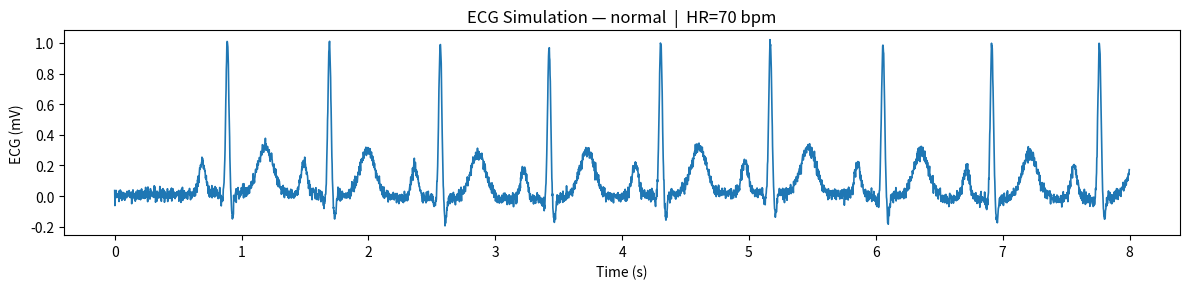

Python code for this plot:
"""
ECG PQRST Simulator — Teaching & Demo Version (clinic-oriented)

• Models a lead-like ECG as a sum of Gaussian waves per beat: P, Q, R, S, T
• Adds optional baseline wander (respiration), measurement noise, mains hum
• Supports irregular RR (AFib-like), widened QRS (LBBB/RBBB), ST-elevation,
  T-wave inversion, and PVC bigeminy patterns
• Includes ready-to-use PRESETS for fast scenarios

Dependencies: numpy, matplotlib
"""

import numpy as np
import matplotlib.pyplot as plt

# ----------------------------
# Helpers
# ----------------------------

def _gauss(x, mu, sigma, amp):
    """Simple Gaussian used for each wave component."""
    return amp * np.exp(-0.5 * ((x - mu) / sigma) ** 2)

def _make_rr_series(duration, base_hr, irregular=False, seed=7):
    """
    Construct RR-intervals (seconds) over 'duration'.
    Clinical note:
      - Regular sinus: near-constant RR around 60/hr seconds
      - AFib-like: highly irregular RR (use lognormal variability)
    """
    rng = np.random.default_rng(seed)
    base_rr = 60.0 / float(base_hr)
    rr = []

    if not irregular:
        # Mild physiologic variability (~2% std)
        rr_std = 0.02 * base_rr
        while sum(rr) < duration + 1.0:
            rr.append(rng.normal(base_rr, rr_std))
    else:
        # AFib-like: irregular, short-long pattern—lognormal gives skew
        # (still clipped to physiologic bounds)
        while sum(rr) < duration + 1.0:
            candidate = rng.lognormal(mean=np.log(base_rr), sigma=0.25)
            rr.append(candidate)

    rr = np.clip(rr, 0.40, 2.0)  # physiologic range
    r_times = np.cumsum(rr)
    return r_times[r_times < (duration + 1.0)]

# ----------------------------
# Core ECG Synthesis
# ----------------------------

def simulate_ecg(
    duration=10.0,        # seconds
    fs=500,               # Hz (sampling)
    hr=70,                # bpm
    morphology=None,      # dict of waves {P,Q,R,S,T} with {amp, mu, sigma}
    irregular_rr=False,   # True -> AFib-like irregular RR (suppresses P in presets)
    wide_qrs=False,       # True -> broaden QRS (bundle-branch-block look)
    rbbb=False,           # Right bundle branch block skew
    lbbb=False,           # Left bundle branch block skew
    st_shift=0.0,         # mV ST elevation (>0) or depression (<0)
    t_inverted=False,     # invert T wave
    pvc_bigeminy=False,   # every other beat = PVC (early, wide, no P, opposite T)
    baseline_wander_hz=0.25,  # respiratory drift (~15 bpm)
    baseline_wander_amp=0.03, # mV
    noise_std=0.02,       # mV measurement noise
    mains_hz=None,        # 50 or 60 to add hum
    seed=13
):
    """
    Returns:
      t (s), ecg (mV), meta (dict)
    Clinical reading notes inline in comments below.
    """
    rng = np.random.default_rng(seed)
    n = int(duration * fs)
    t = np.arange(n) / fs
    ecg = np.zeros_like(t, dtype=float)

    # --- Default morphology relative to R-peak at 0.0 s ---
    # Clinical meaning:
    #   P: atrial depolarization (small +ve bump before QRS)
    #   QRS: ventricular depolarization (sharp complex)
    #   T: ventricular repolarization (wider, usually +ve)
    waves = {
        "P": {"amp": 0.20, "mu": -0.20, "sigma": 0.025},
        "Q": {"amp": -0.05,"mu": -0.040,"sigma": 0.010},
        "R": {"amp": 1.00, "mu":  0.000,"sigma": 0.012},
        "S": {"amp": -0.15,"mu":  0.040,"sigma": 0.010},
        "T": {"amp": 0.30, "mu":  0.300,"sigma": 0.060},
    }
    if morphology:
        for k, v in morphology.items():
            waves[k].update(v)

    # --- Options that alter morphology in clinically familiar ways ---

    # QRS widening (bundle branch blocks)
    if wide_qrs or rbbb or lbbb:
        # Base widening
        waves["Q"]["sigma"] = max(waves["Q"]["sigma"], 0.016)
        waves["R"]["sigma"] = max(waves["R"]["sigma"], 0.026)
        waves["S"]["sigma"] = max(waves["S"]["sigma"], 0.020)

        # Slight timing skew: RBBB pushes terminal forces (+S) a bit later
        # LBBB often shows broad/notched R; we model with a small R delay
        if rbbb:
            waves["S"]["mu"] += 0.01
        if lbbb:
            waves["R"]["mu"] += 0.008

    # T-wave inversion
    if t_inverted:
        waves["T"]["amp"] = -abs(waves["T"]["amp"])

    # AFib-like: no organized P-waves (we’ll suppress P amplitude below)
    if irregular_rr:
        waves["P"]["amp"] = 0.0  # no distinct P (f-waves are not modeled here)

    # RR series
    r_times = _make_rr_series(duration, hr, irregular=irregular_rr, seed=seed)

    # PVC template (very simplified but illustrative)
    pvc_profile = {
        "P": {"amp": 0.0,  "mu": -0.20, "sigma": 0.025},  # no P before PVC
        "Q": {"amp": -0.10,"mu": -0.060,"sigma": 0.020},
        "R": {"amp": 0.90, "mu":  0.000,"sigma": 0.040},  # wide R
        "S": {"amp": -0.20,"mu":  0.060,"sigma": 0.030},
        "T": {"amp": -0.25,"mu":  0.320,"sigma": 0.070},  # opposite-polarity T
    }

    # --- Build ECG as sum of Gaussians around each R-time ---
    # We draw each beat in a local window for efficiency.
    for i, r0 in enumerate(r_times):
        is_pvc = pvc_bigeminy and (i % 2 == 1)  # every second beat

        # Choose morphology for this beat
        beatspec = pvc_profile if is_pvc else waves

        # Draw waves within a window around the beat
        mask = (t >= (r0 - 0.6)) & (t <= (r0 + 0.7))
        tw = t[mask]
        if tw.size == 0:
            continue

        beat = np.zeros_like(tw)
        for name, p in beatspec.items():
            mu = r0 + p["mu"]
            beat += _gauss(tw, mu, p["sigma"], p["amp"])

        # ST-shift: apply a small offset to ST segment (post-QRS pre-T onset)
        # Clinical simplification: add constant offset between S end and T onset
        if abs(st_shift) > 1e-6:
            st_start = r0 + beatspec["S"]["mu"] + 2.5 * beatspec["S"]["sigma"]
            t_onset  = r0 + beatspec["T"]["mu"] - 2.5 * beatspec["T"]["sigma"]
            st_mask = (tw >= st_start) & (tw <= t_onset)
            beat[st_mask] += st_shift

        ecg[mask] += beat

    # Baseline wander (respiration)
    if baseline_wander_amp and baseline_wander_hz:
        ecg += baseline_wander_amp * np.sin(2 * np.pi * baseline_wander_hz * t)

    # Mains hum (optional)
    if mains_hz in (50, 60):
        ecg += 0.01 * np.sin(2 * np.pi * mains_hz * t)

    # Measurement noise
    if noise_std and noise_std > 0:
        ecg += rng.normal(0.0, noise_std, size=t.shape)

    meta = {
        "fs": fs,
        "hr": hr,
        "beats": len(r_times),
        "irregular_rr": irregular_rr,
        "wide_qrs": wide_qrs,
        "rbbb": rbbb,
        "lbbb": lbbb,
        "st_shift": st_shift,
        "t_inverted": t_inverted,
        "pvc_bigeminy": pvc_bigeminy,
    }
    return t, ecg, meta

# ----------------------------
# Presets (quick clinical scenarios)
# ----------------------------

def ecg_preset(name):
    """
    Return kwargs for simulate_ecg() to model common scenarios.
    You can tweak returned dict before passing into simulate_ecg().
    """
    base = dict(duration=8.0, fs=500, hr=70, noise_std=0.02,
                baseline_wander_hz=0.25, baseline_wander_amp=0.02, mains_hz=None)

    presets = {
        "normal": dict(),
        "afib": dict(irregular_rr=True, hr=90),             # no P, irregular RR
        "lbbb": dict(wide_qrs=True, lbbb=True),
        "rbbb": dict(wide_qrs=True, rbbb=True),
        "stemi": dict(st_shift=0.2),                        # ST elevation ~0.2 mV
        "pvc_bigeminy": dict(pvc_bigeminy=True, hr=72),
        "t_inversion": dict(t_inverted=True),
    }
    base.update(presets.get(name.lower(), {}))
    return base

# ----------------------------
# Demo / Usage
# ----------------------------

if __name__ == "__main__":
    # Choose one: "normal", "afib", "lbbb", "rbbb", "stemi", "pvc_bigeminy", "t_inversion"
    scenario = "normal"

    params = ecg_preset(scenario)
    # You can tweak further, e.g.:
    # params["hr"] = 78
    # params["st_shift"] = 0.1

    t, ecg, meta = simulate_ecg(**params)

    # Plot (single chart)
    plt.figure(figsize=(12, 3))
    plt.plot(t, ecg, linewidth=1.2)
    plt.xlabel("Time (s)")
    plt.ylabel("ECG (mV)")
    plt.title(f"ECG Simulation — {scenario}  |  HR={meta['hr']} bpm")
    plt.tight_layout()
    plt.show()

# CONFIGRATIONS:
# =============
# 
# Change scenario = "normal" to a preset you want ("afib", "lbbb", "rbbb", "stemi", "pvc_bigeminy", "t_inversion").
# 
# Optional: tweak params (e.g., params["hr"] = 85 or params["st_shift"] = 0.15).
#
# Run ==> single-plot ECG with clinically annotated behavior in the code.
# 
# renders a clear, single-plot ECG with clinically annotated behavior in the code.
    
